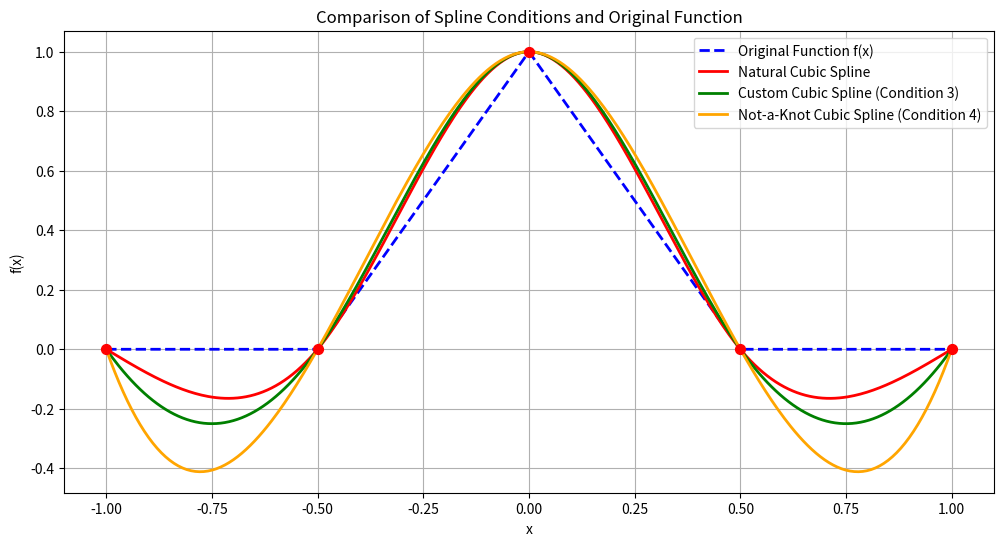

Reproduce this figure in Python.
import numpy as np
import matplotlib.pyplot as plt
from scipy.interpolate import CubicSpline

# Define the piecewise function
def f(x):
    if -1 <= x < -0.5:
        return 0
    elif -0.5 <= x <= 0.5:
        return 1 - 2 * np.abs(x)
    elif 0.5 < x <= 1:
        return 0
    return 0  # Ensures f(x) is defined outside the primary interval

# Polynomial definitions based on provided expressions
def custom_spline(x):
    if x < -0.5:
        return 4 * (x + 1)**2 - 2 * (x + 1)
    elif x < 0:
        return -8 * (x + 0.5)**3 + 4 * (x + 0.5)**2 + 2 * (x + 0.5)
    elif x < 0.5:
        return 8 * x**3 - 8 * x**2 + 1
    else:
        return 4 * (x - 0.5)**2 - 2 * (x - 0.5)

# Data points (must be adjusted if you have specific points)
x_points = np.array([-1, -0.5, 0, 0.5, 1])
y_points = np.array([custom_spline(x) for x in x_points])

# Cubic spline interpolations
cs_not_a_knot = CubicSpline(x_points, y_points, bc_type='not-a-knot')
cs_natural = CubicSpline(x_points, y_points, bc_type='natural')

# Dense x array for plotting smooth curves
x_dense = np.linspace(-1, 1, 400)
y_true = np.array([f(x) for x in x_dense])
y_custom = np.array([custom_spline(x) for x in x_dense])
y_not_a_knot = cs_not_a_knot(x_dense)
y_natural = cs_natural(x_dense)

# Plotting
plt.figure(figsize=(12, 6))
plt.plot(x_dense, y_true, 'm-', label='Original Function f(x)', linewidth=2, color='blue', linestyle='dashed')
plt.plot(x_dense, y_natural, 'b-', label='Natural Cubic Spline', linewidth=2, color="red")
plt.plot(x_dense, y_custom, 'k-', label='Custom Cubic Spline (Condition 3)', linewidth=2, color="green")
plt.plot(x_dense, y_not_a_knot, 'r-', label='Not-a-Knot Cubic Spline (Condition 4)', linewidth=2, color="orange")
plt.scatter(x_points, y_points, color='red', s=50, zorder=5)  # Show the points used for spline fitting
plt.title('Comparison of Spline Conditions and Original Function')
plt.xlabel('x')
plt.ylabel('f(x)')
plt.legend()
plt.grid(True)
plt.show()
